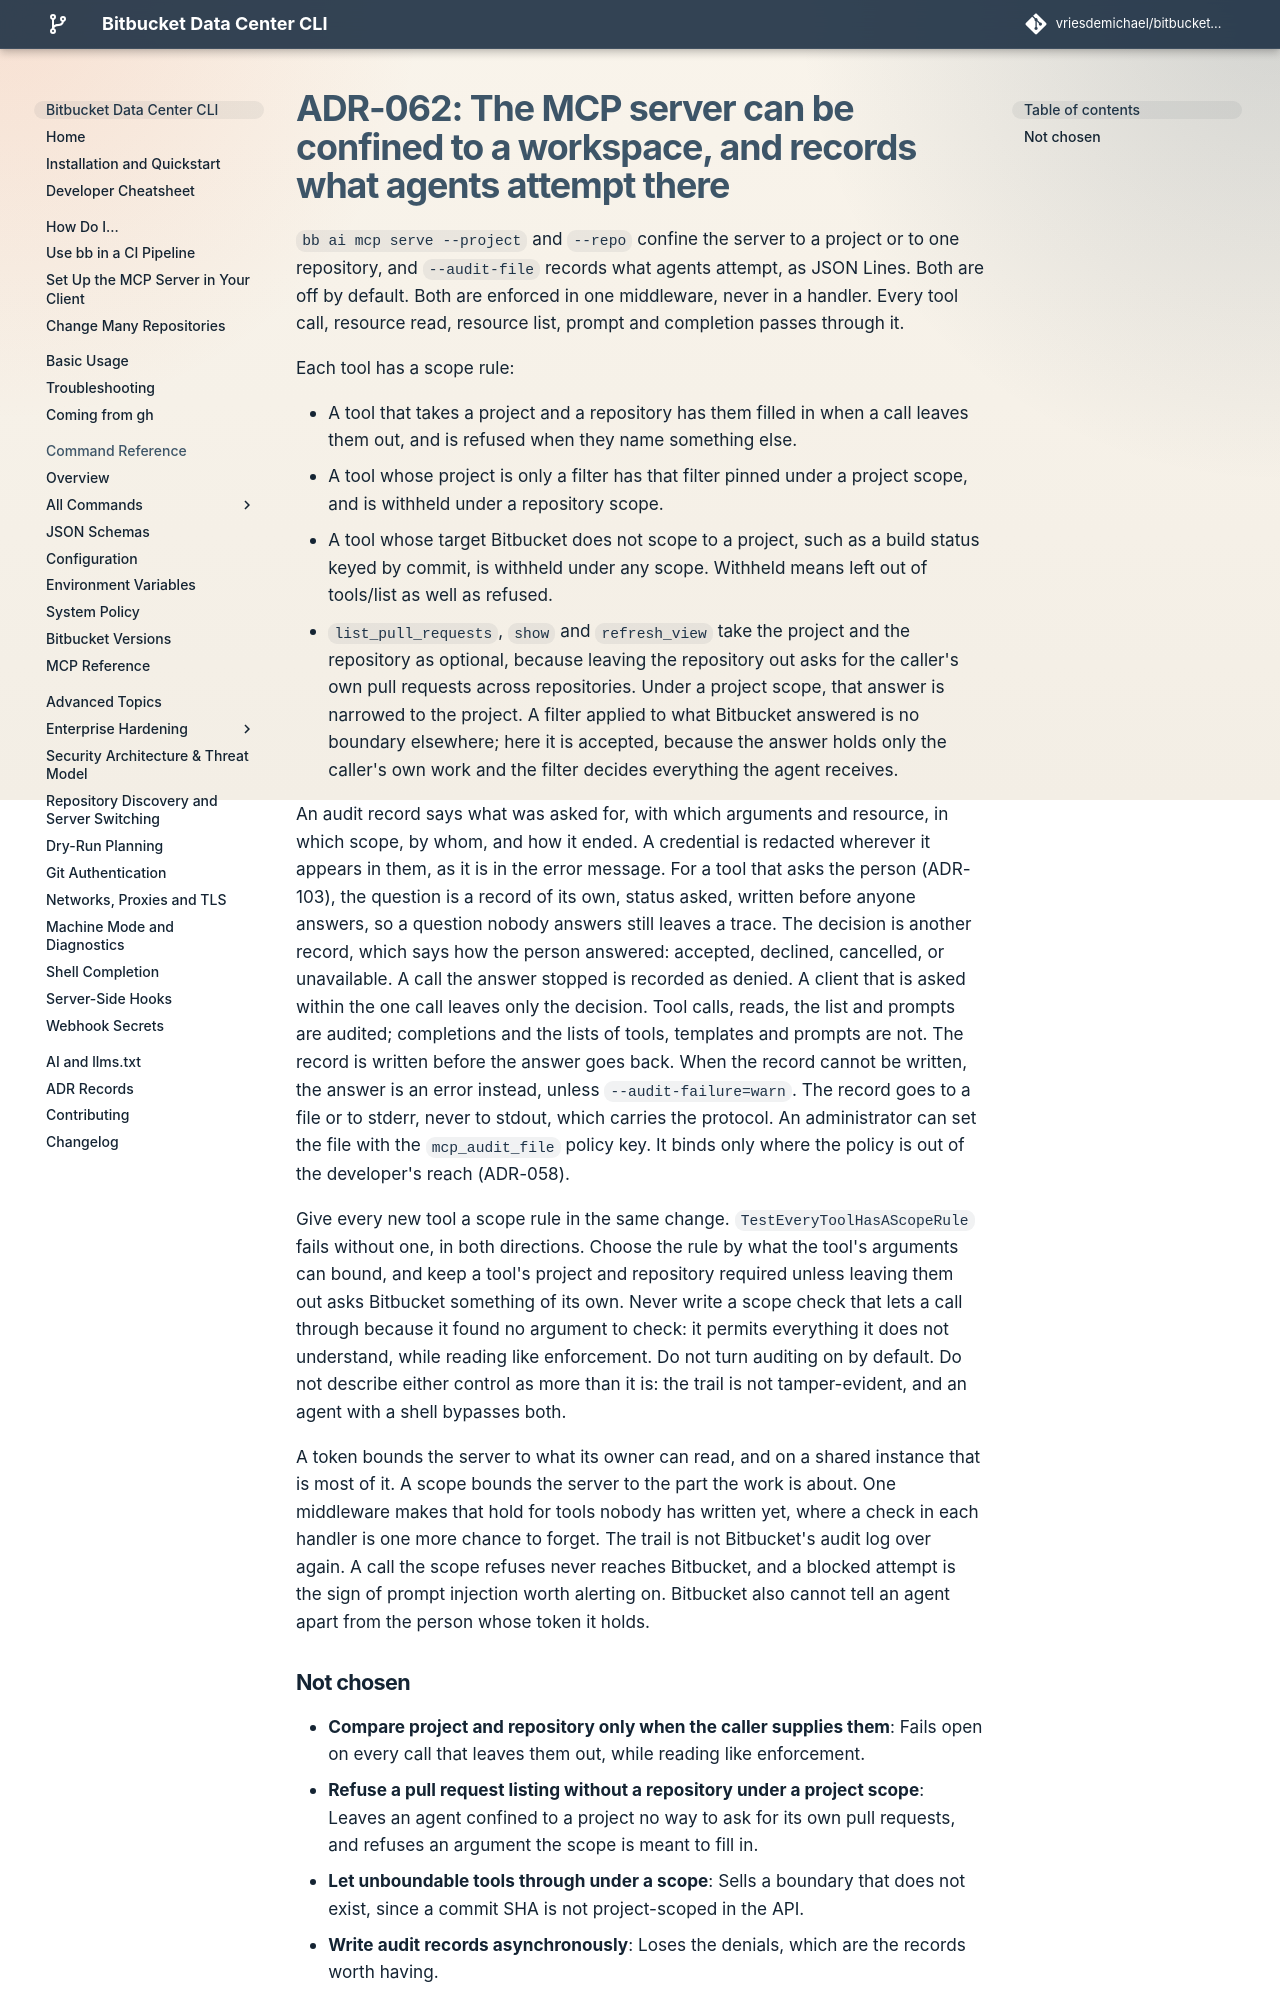

repository: vriesdemichael/bitbucket-data-center-cli · page: v6/adr/062-mcp-workspace-scoping-and-agent-audit-trail/index.html · generator: mkdocs

---
search:
  boost: 0.3
---

# ADR-062: The MCP server can be confined to a workspace, and records what agents attempt there

`bb ai mcp serve --project` and `--repo` confine the server to a project or to one repository, and `--audit-file` records what agents attempt, as JSON Lines. Both are off by default. Both are enforced in one middleware, never in a handler. Every tool call, resource read, resource list, prompt and completion passes through it.

Each tool has a scope rule:

- A tool that takes a project and a repository has them filled in when a call leaves them out, and is refused when they name something else.
- A tool whose project is only a filter has that filter pinned under a project scope, and is withheld under a repository scope.
- A tool whose target Bitbucket does not scope to a project, such as a build status keyed by commit, is withheld under any scope. Withheld means left out of tools/list as well as refused.
- `list_pull_requests`, `show` and `refresh_view` take the project and the repository as optional, because leaving the repository out asks for the caller's own pull requests across repositories. Under a project scope, that answer is narrowed to the project. A filter applied to what Bitbucket answered is no boundary elsewhere; here it is accepted, because the answer holds only the caller's own work and the filter decides everything the agent receives.

An audit record says what was asked for, with which arguments and resource, in which scope, by whom, and how it ended. A credential is redacted wherever it appears in them, as it is in the error message. For a tool that asks the person (ADR-103), the question is a record of its own, status asked, written before anyone answers, so a question nobody answers still leaves a trace. The decision is another record, which says how the person answered: accepted, declined, cancelled, or unavailable. A call the answer stopped is recorded as denied. A client that is asked within the one call leaves only the decision. Tool calls, reads, the list and prompts are audited; completions and the lists of tools, templates and prompts are not. The record is written before the answer goes back. When the record cannot be written, the answer is an error instead, unless `--audit-failure=warn`. The record goes to a file or to stderr, never to stdout, which carries the protocol. An administrator can set the file with the `mcp_audit_file` policy key. It binds only where the policy is out of the developer's reach (ADR-058).

Give every new tool a scope rule in the same change. `TestEveryToolHasAScopeRule` fails without one, in both directions. Choose the rule by what the tool's arguments can bound, and keep a tool's project and repository required unless leaving them out asks Bitbucket something of its own. Never write a scope check that lets a call through because it found no argument to check: it permits everything it does not understand, while reading like enforcement. Do not turn auditing on by default. Do not describe either control as more than it is: the trail is not tamper-evident, and an agent with a shell bypasses both.

A token bounds the server to what its owner can read, and on a shared instance that is most of it. A scope bounds the server to the part the work is about. One middleware makes that hold for tools nobody has written yet, where a check in each handler is one more chance to forget. The trail is not Bitbucket's audit log over again. A call the scope refuses never reaches Bitbucket, and a blocked attempt is the sign of prompt injection worth alerting on. Bitbucket also cannot tell an agent apart from the person whose token it holds.
